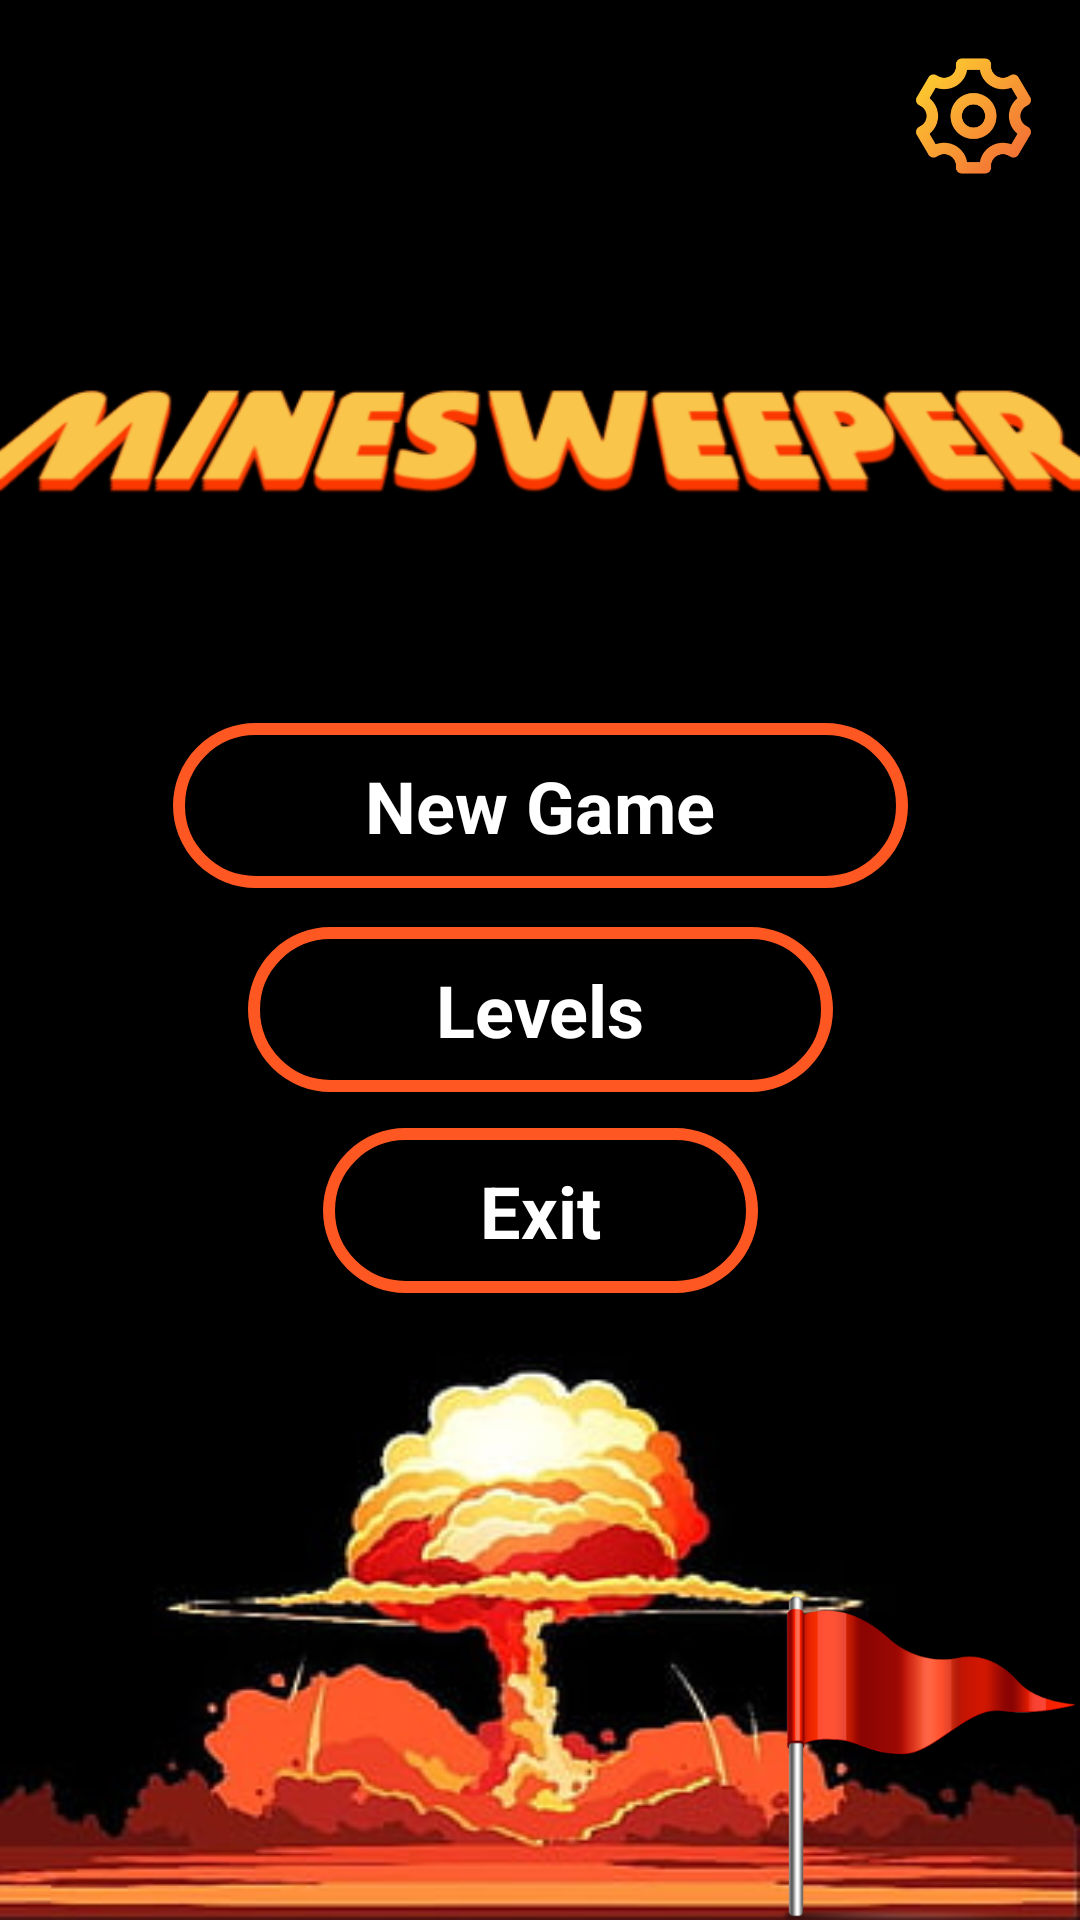

The Android layout XML behind this screen, and the referenced resources:
<!-- AndroidManifest.xml: application theme Theme.MinesweeperGame -->
<!-- res/layout/activity_main.xml -->
<?xml version="1.0" encoding="utf-8"?>
<androidx.constraintlayout.widget.ConstraintLayout xmlns:android="http://schemas.android.com/apk/res/android"
    xmlns:app="http://schemas.android.com/apk/res-auto"
    xmlns:tools="http://schemas.android.com/tools"
    android:id="@+id/lobby"
    android:layout_width="match_parent"
    android:layout_height="match_parent"
    android:background="@drawable/explode"
    tools:context=".MainActivity">

    <Button
        android:id="@+id/levels_button"
        android:layout_width="195dp"
        android:layout_height="55dp"
        android:background="@drawable/button_border_orange"
        android:text="@string/levels"
        android:textAppearance="@style/TextAppearance.AppCompat.Display1"
        android:textColor="@color/white"
        android:textSize="24sp"
        android:textStyle="bold"
        app:layout_constraintBottom_toBottomOf="parent"
        app:layout_constraintEnd_toEndOf="parent"
        app:layout_constraintStart_toStartOf="parent"
        app:layout_constraintTop_toTopOf="parent"
        app:layout_constraintVertical_bias="0.528" />

    <Button
        android:id="@+id/new_game_button"
        android:layout_width="245dp"
        android:layout_height="55dp"
        android:background="@drawable/button_border_orange"
        android:onClick="openNewGame"
        android:text="@string/new_game"
        android:textAppearance="@style/TextAppearance.AppCompat.Display1"
        android:textColor="@color/white"
        android:textSize="24sp"
        android:textStyle="bold"
        app:layout_constraintBottom_toBottomOf="parent"
        app:layout_constraintEnd_toEndOf="parent"
        app:layout_constraintStart_toStartOf="parent"
        app:layout_constraintTop_toTopOf="parent"
        app:layout_constraintVertical_bias="0.412" />

    <Button
        android:id="@+id/exit_button"
        android:layout_width="145dp"
        android:layout_height="55dp"
        android:background="@drawable/button_border_orange"
        android:text="@string/exit"
        android:textAppearance="@style/TextAppearance.AppCompat.Display1"
        android:textColor="@color/white"
        android:textSize="24sp"
        android:textStyle="bold"
        app:layout_constraintBottom_toBottomOf="parent"
        app:layout_constraintEnd_toEndOf="parent"
        app:layout_constraintStart_toStartOf="parent"
        app:layout_constraintTop_toTopOf="parent"
        app:layout_constraintVertical_bias="0.643" />

    <ImageView
        android:id="@+id/lobby_tittle"
        android:layout_width="391dp"
        android:layout_height="103dp"
        android:contentDescription="@string/main_title"
        app:layout_constraintBottom_toBottomOf="parent"
        app:layout_constraintEnd_toEndOf="parent"
        app:layout_constraintStart_toStartOf="parent"
        app:layout_constraintTop_toTopOf="parent"
        app:layout_constraintVertical_bias="0.176"
        app:srcCompat="@drawable/title" />

    <ImageView
        android:id="@+id/cartoon_bomb"
        android:layout_width="134dp"
        android:layout_height="96dp"
        android:contentDescription="@string/cartoon_bomb"
        app:layout_constraintBottom_toBottomOf="parent"
        app:layout_constraintEnd_toStartOf="@+id/flag"
        app:layout_constraintHorizontal_bias="0.079"
        app:layout_constraintStart_toStartOf="parent"
        app:layout_constraintTop_toTopOf="parent"
        app:layout_constraintVertical_bias="1.0"
        app:srcCompat="@drawable/cartoon_bomb" />

    <ImageView
        android:id="@+id/flag"
        android:layout_width="100dp"
        android:layout_height="117dp"
        android:contentDescription="@string/flag"
        app:layout_constraintBottom_toBottomOf="parent"
        app:layout_constraintEnd_toEndOf="parent"
        app:layout_constraintHorizontal_bias="1.0"
        app:layout_constraintStart_toStartOf="parent"
        app:layout_constraintTop_toTopOf="parent"
        app:layout_constraintVertical_bias="1.0"
        app:srcCompat="@drawable/flag" />

    <ImageView
        android:id="@+id/sparks"
        android:layout_width="409dp"
        android:layout_height="257dp"
        android:contentDescription="@string/sparks"
        app:layout_constraintBottom_toBottomOf="parent"
        app:layout_constraintEnd_toEndOf="parent"
        app:layout_constraintHorizontal_bias="0.0"
        app:layout_constraintStart_toStartOf="parent"
        app:layout_constraintTop_toTopOf="parent"
        app:layout_constraintVertical_bias="0.0"
        app:srcCompat="@drawable/sparks" />

    <ImageButton
        android:id="@+id/settings_button"
        android:layout_width="71dp"
        android:layout_height="66dp"
        android:backgroundTint="#00ffffff"
        android:scaleType="fitCenter"
        android:contentDescription="@string/settings"
        app:layout_constraintBottom_toBottomOf="parent"
        app:layout_constraintEnd_toEndOf="parent"
        app:layout_constraintHorizontal_bias="1.0"
        app:layout_constraintStart_toStartOf="parent"
        app:layout_constraintTop_toTopOf="parent"
        app:layout_constraintVertical_bias="0.01"
        app:srcCompat="@drawable/setting" />

</androidx.constraintlayout.widget.ConstraintLayout>
<!-- resources referenced by this layout -->
<resources>
  <!-- drawable button_border_orange (drawable) -->
  <shape xmlns:android="http://schemas.android.com/apk/res/android"
      android:shape="rectangle" >
  
      <stroke
          android:width="4dp"
          android:color="#FF5722" />
      <corners
          android:radius="30dp"/>
  </shape>
  <!-- drawable explode: jpg bitmap (drawable, 14522 bytes) -->
  <!-- drawable flag: png bitmap (drawable, 18679 bytes) -->
  <!-- drawable setting: png bitmap (drawable, 13974 bytes) -->
  <!-- drawable title: png bitmap (drawable, 35994 bytes) -->
  <string name="cartoon_bomb">Cartoon Bomb</string>
  <string name="exit">Exit</string>
  <string name="flag">Flag</string>
  <string name="levels">Levels</string>
  <string name="main_title">Main Title</string>
  <string name="new_game">New Game</string>
  <string name="settings">Settings icon</string>
  <string name="sparks">Background Sparks</string>
  <style name="Theme.MinesweeperGame" parent="Theme.AppCompat.Light.NoActionBar">
          
          <item name="colorPrimary">@color/purple_500</item>
          <item name="colorPrimaryVariant">@color/purple_700</item>
          <item name="colorOnPrimary">@color/white</item>
          
          <item name="colorSecondary">@color/teal_200</item>
          <item name="colorSecondaryVariant">@color/teal_700</item>
          <item name="colorOnSecondary">@color/black</item>
          
          <item name="android:statusBarColor">?attr/colorPrimaryVariant</item>
          
      </style>
  <!-- not gathered from this repository: default colours our renderer supplied (Android Studio template values) -->
  <color name="purple_500">#FF6200EE</color>
  <color name="purple_700">#FF3700B3</color>
  <color name="teal_200">#FF03DAC5</color>
  <color name="teal_700">#FF018786</color>
  <color name="black">#FF000000</color>
  <color name="white">#FFFFFFFF</color>
</resources>
